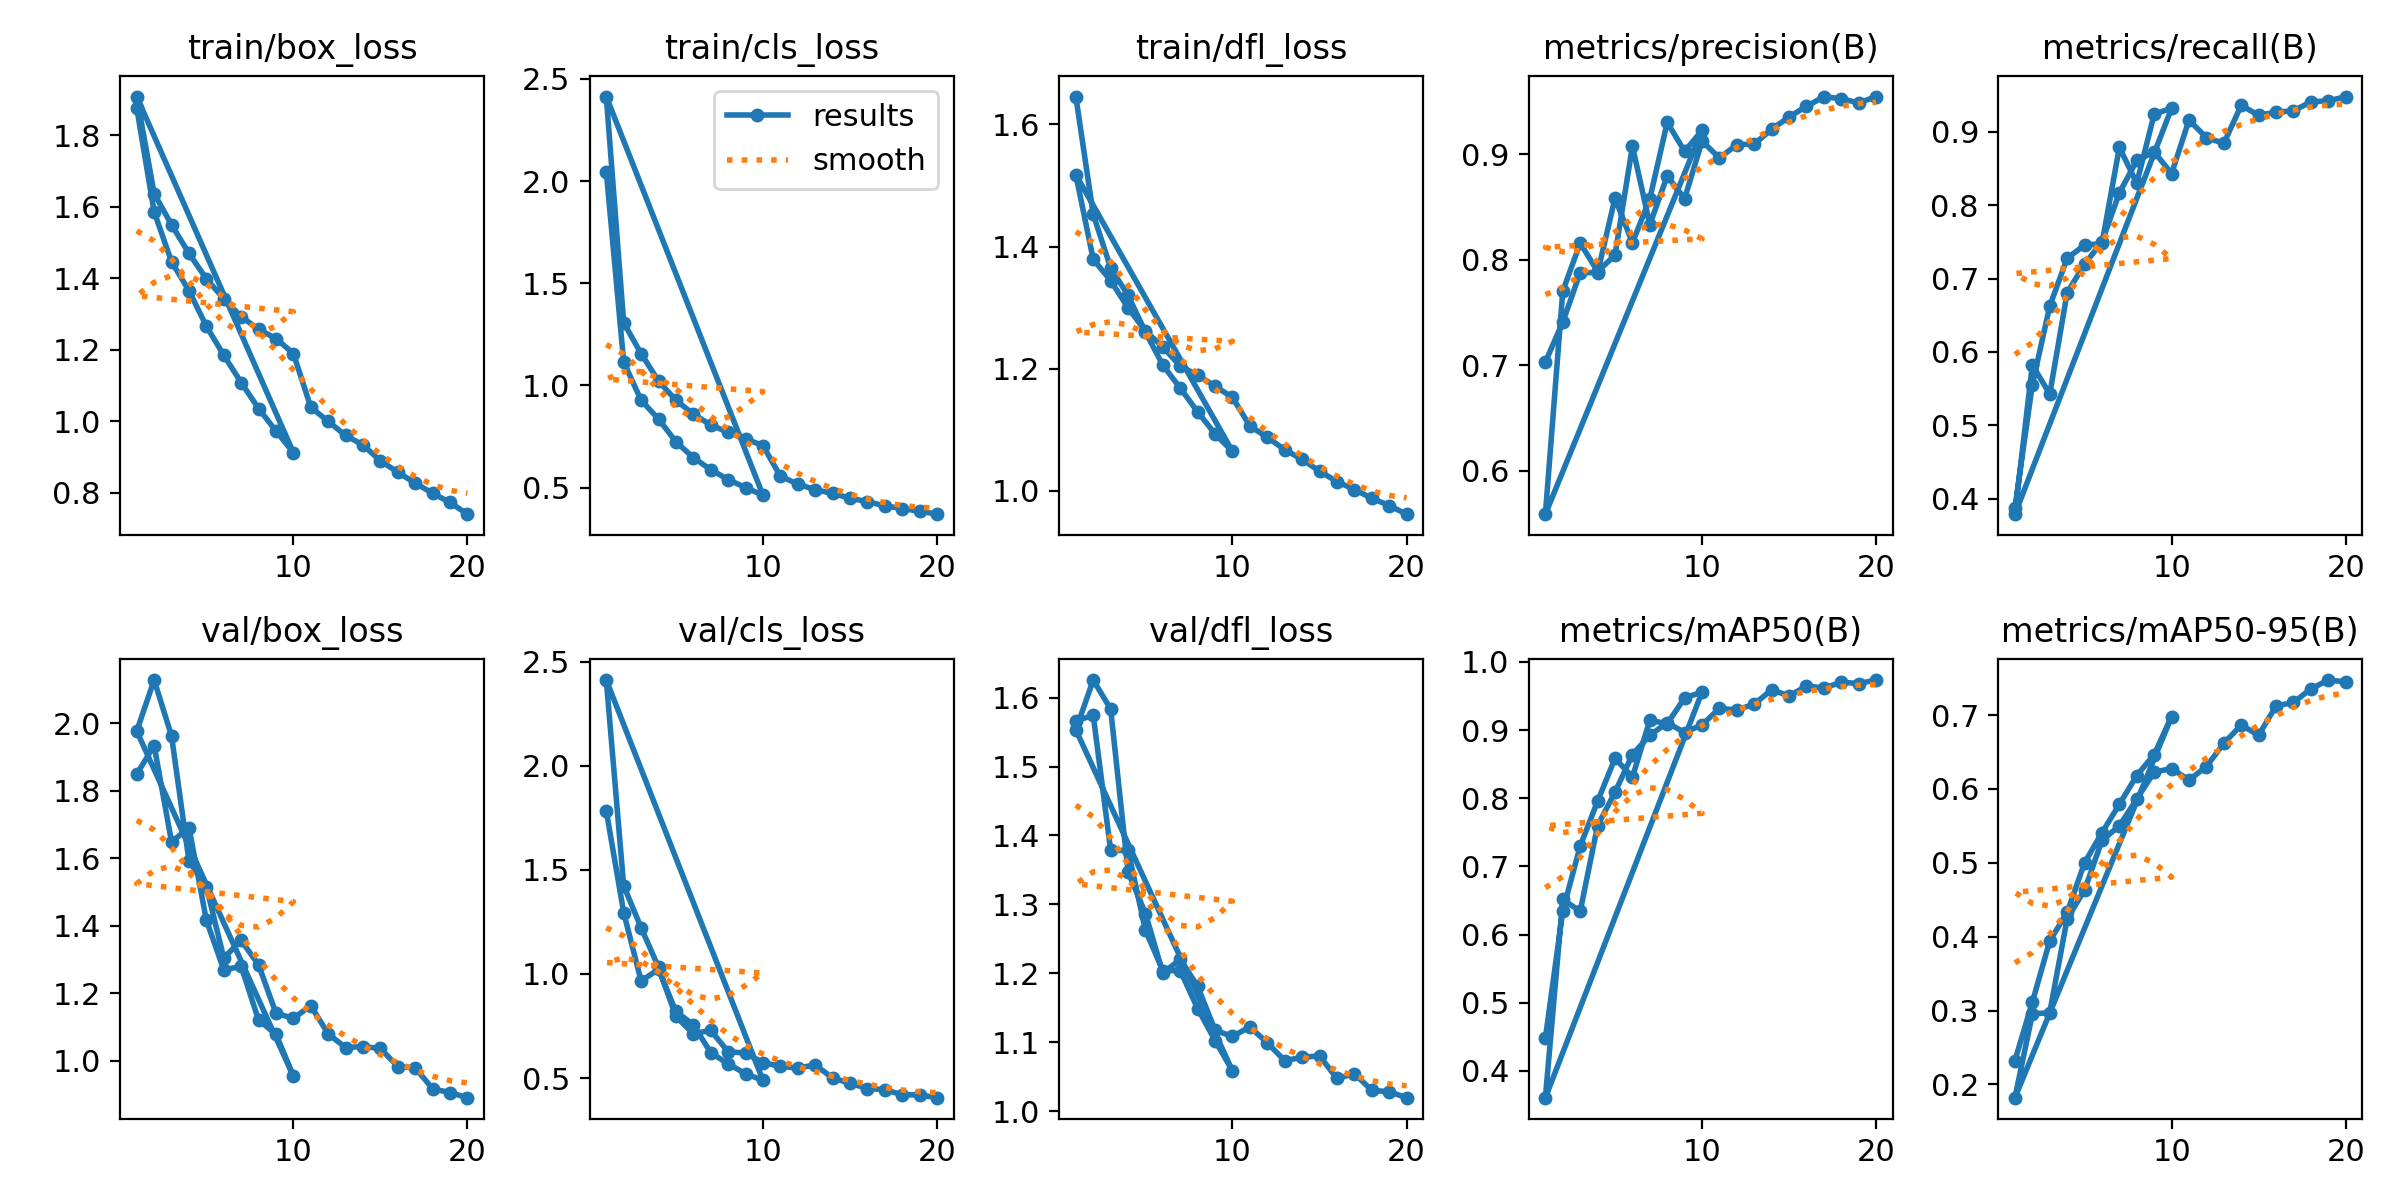

Data behind this chart, as committed beside it:
epoch, time, train/box_loss, train/cls_loss, train/dfl_loss, metrics/precision(B), metrics/recall(B), metrics/mAP50(B), metrics/mAP50-95(B), val/box_loss, val/cls_loss, val/dfl_loss, lr/pg0, lr/pg1, lr/pg2
1, 91.12, 1.877, 2.047, 1.646, 0.7031, 0.3877, 0.448, 0.2323, 1.849, 1.783, 1.566, 0.06707, 0.0003326, 0.0003326
2, 178.8, 1.586, 1.114, 1.453, 0.741, 0.5555, 0.635, 0.3114, 1.934, 1.295, 1.574, 0.03401, 0.0006, 0.0006
3, 266.6, 1.446, 0.9275, 1.365, 0.7879, 0.6624, 0.7298, 0.3943, 1.648, 0.9661, 1.378, 0.0008768, 0.0008014, 0.0008014
4, 354, 1.365, 0.8356, 1.32, 0.7878, 0.7277, 0.7956, 0.4328, 1.691, 1.022, 1.378, 0.000703, 0.000703, 0.000703
5, 441.3, 1.266, 0.7242, 1.26, 0.8584, 0.7454, 0.8586, 0.5, 1.417, 0.8195, 1.262, 0.000604, 0.000604, 0.000604
6, 528.7, 1.185, 0.6465, 1.206, 0.8161, 0.7478, 0.8309, 0.5408, 1.27, 0.756, 1.204, 0.000505, 0.000505, 0.000505
7, 615.8, 1.108, 0.5875, 1.168, 0.8578, 0.8787, 0.9144, 0.5793, 1.28, 0.6219, 1.204, 0.000406, 0.000406, 0.000406
8, 703.2, 1.035, 0.5393, 1.129, 0.9302, 0.8299, 0.9094, 0.6182, 1.121, 0.5679, 1.149, 0.000307, 0.000307, 0.000307
9, 790.3, 0.9724, 0.4998, 1.093, 0.9028, 0.924, 0.9472, 0.6466, 1.079, 0.521, 1.102, 0.000208, 0.000208, 0.000208
10, 877.1, 0.9118, 0.4628, 1.064, 0.9226, 0.9321, 0.9558, 0.698, 0.9551, 0.4886, 1.058, 0.000109, 0.000109, 0.000109
1, 117.4, 1.909, 2.414, 1.518, 0.5589, 0.379, 0.3608, 0.1821, 1.976, 2.411, 1.553, 0.06715, 0.0003318, 0.0003318
2, 226.3, 1.637, 1.307, 1.379, 0.7704, 0.5821, 0.6516, 0.2953, 2.127, 1.423, 1.626, 0.03412, 0.0006322, 0.0006322
3, 335.9, 1.55, 1.156, 1.344, 0.8159, 0.5426, 0.6341, 0.2973, 1.962, 1.222, 1.583, 0.00105, 0.0008996, 0.0008996
4, 445.2, 1.47, 1.021, 1.299, 0.7889, 0.6806, 0.76, 0.4245, 1.593, 1.032, 1.347, 0.0008515, 0.0008515, 0.0008515
5, 556.1, 1.399, 0.9274, 1.261, 0.8044, 0.7195, 0.8088, 0.463, 1.516, 0.7957, 1.287, 0.000802, 0.000802, 0.000802
6, 666.8, 1.343, 0.8599, 1.235, 0.9077, 0.7499, 0.8641, 0.5302, 1.305, 0.7127, 1.2, 0.0007525, 0.0007525, 0.0007525
7, 779.8, 1.293, 0.8064, 1.204, 0.8334, 0.8168, 0.8923, 0.5501, 1.357, 0.7285, 1.22, 0.000703, 0.000703, 0.000703
8, 892.2, 1.257, 0.7704, 1.189, 0.8794, 0.8609, 0.9107, 0.5863, 1.284, 0.6264, 1.181, 0.0006535, 0.0006535, 0.0006535
9, 1004, 1.231, 0.7381, 1.171, 0.8581, 0.8725, 0.8964, 0.6228, 1.141, 0.6199, 1.117, 0.000604, 0.000604, 0.000604
10, 1117, 1.189, 0.7058, 1.153, 0.9124, 0.843, 0.9076, 0.6276, 1.126, 0.574, 1.108, 0.0005545, 0.0005545, 0.0005545
11, 1207, 1.039, 0.5553, 1.106, 0.8965, 0.9158, 0.9319, 0.6121, 1.164, 0.5563, 1.122, 0.000505, 0.000505, 0.000505
12, 1293, 0.9993, 0.5171, 1.087, 0.9091, 0.8919, 0.9295, 0.6303, 1.08, 0.5475, 1.099, 0.0004555, 0.0004555, 0.0004555
13, 1379, 0.9599, 0.4894, 1.067, 0.9097, 0.8842, 0.938, 0.6618, 1.04, 0.5629, 1.073, 0.000406, 0.000406, 0.000406
14, 1464, 0.9334, 0.4713, 1.051, 0.9237, 0.9359, 0.9592, 0.6864, 1.043, 0.5003, 1.078, 0.0003565, 0.0003565, 0.0003565
15, 1549, 0.8888, 0.4479, 1.032, 0.9353, 0.9224, 0.9499, 0.6727, 1.037, 0.4751, 1.08, 0.000307, 0.000307, 0.000307
16, 1634, 0.8571, 0.4308, 1.015, 0.9455, 0.9266, 0.9647, 0.7124, 0.9833, 0.4496, 1.047, 0.0002575, 0.0002575, 0.0002575
17, 1719, 0.8262, 0.4106, 1.002, 0.9545, 0.9285, 0.9617, 0.7171, 0.9798, 0.444, 1.054, 0.000208, 0.000208, 0.000208
18, 1803, 0.7982, 0.3971, 0.9875, 0.9527, 0.9407, 0.9701, 0.7354, 0.9176, 0.4194, 1.03, 0.0001585, 0.0001585, 0.0001585
19, 1889, 0.7723, 0.3841, 0.9754, 0.9486, 0.9419, 0.9683, 0.7474, 0.9064, 0.4188, 1.028, 0.000109, 0.000109, 0.000109
20, 1974, 0.7395, 0.3697, 0.9613, 0.9547, 0.9479, 0.9734, 0.7449, 0.8913, 0.4056, 1.019, 5.95e-05, 5.95e-05, 5.95e-05
